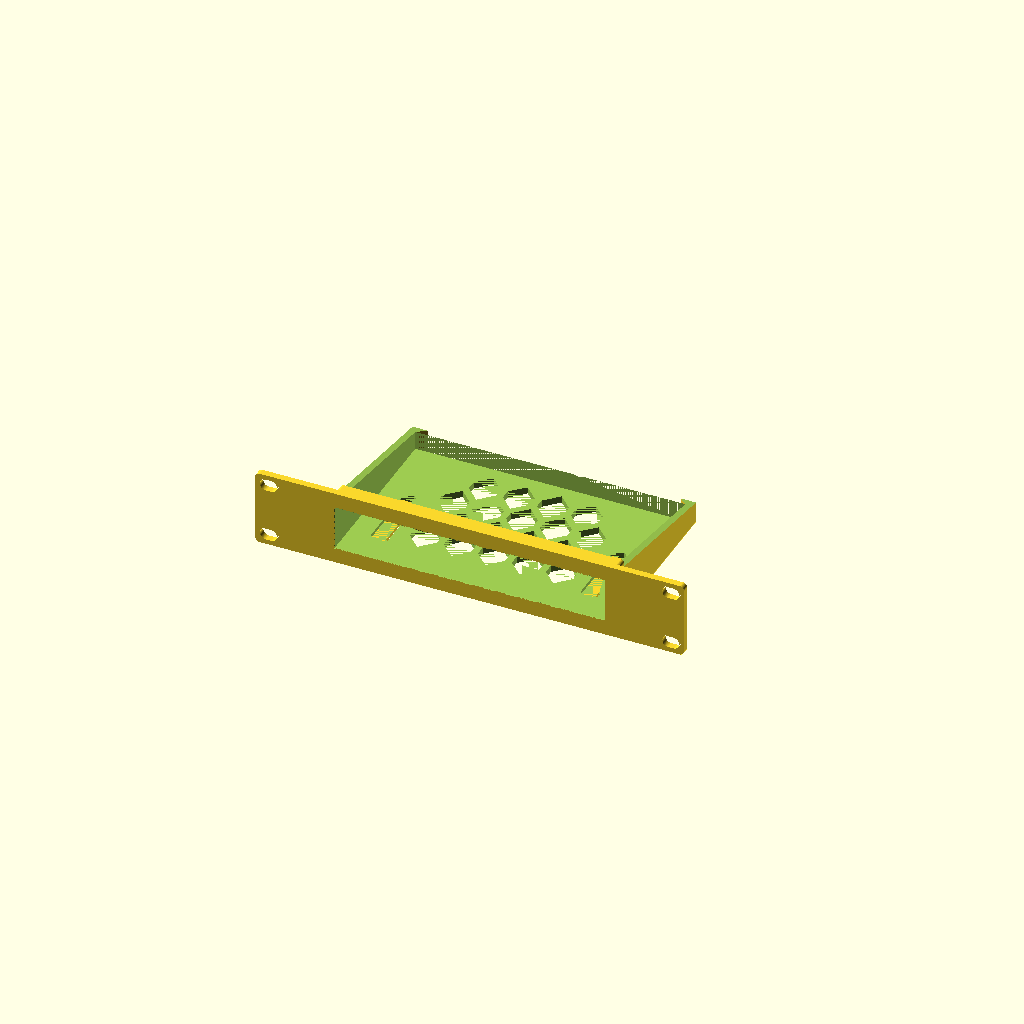
Cell 1: the model at its default parameters.
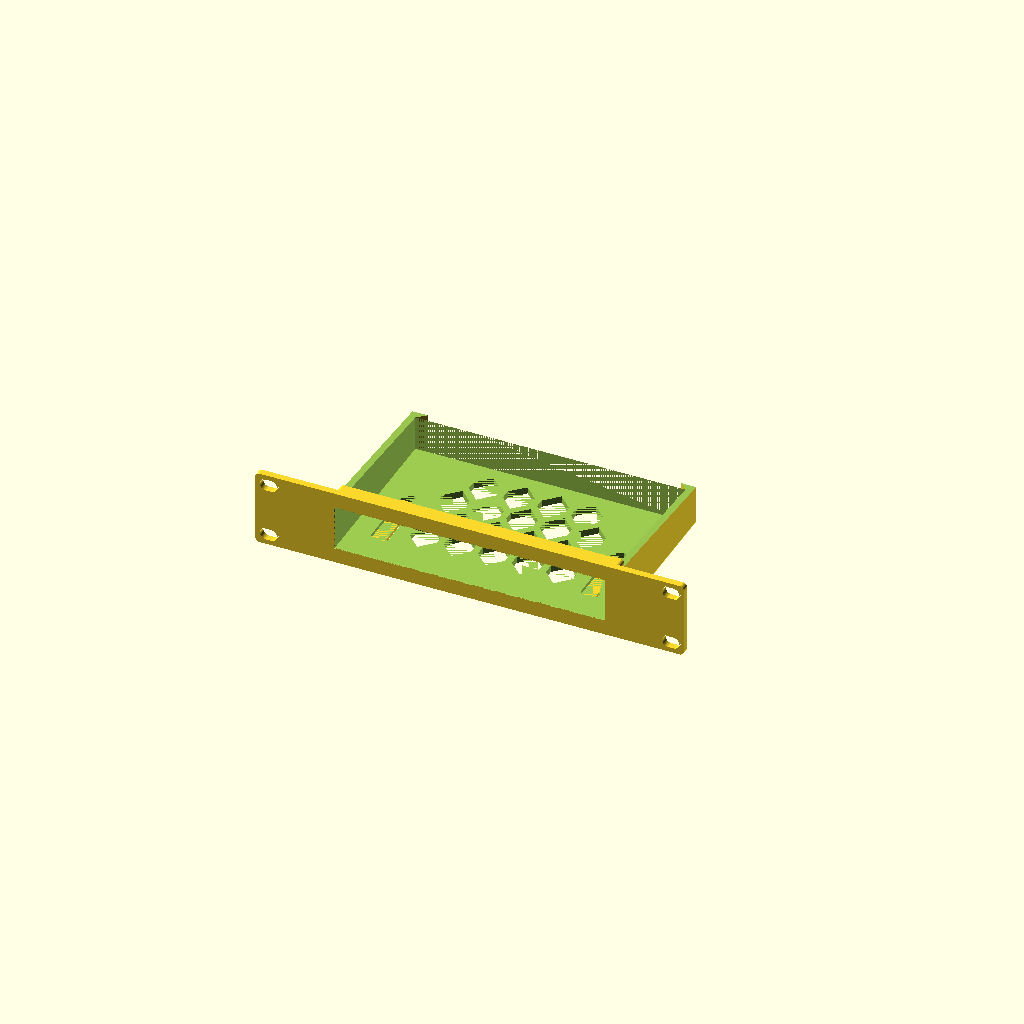
Cell 2: side_rear = 20 (everything else at default).
One fixed orthographic camera (rotation 55°, 0°, 25°; colour scheme Cornfield) for every cell.
Source of the model, outputs/ER605_Bracket_ER6-E_2026-11-04/src/ER6-E.scad:
// ER6-E (2026-11-04): TP-Link ER605 one-piece 1U bracket, simplified. Honeycomb floor, open top, sloped solid side walls.
// Brian's cue: a supplied picture of a similar open-top bracket. Dimensions and detents from ER6-D. Remix of Mixmeister's ER605 mount (MakerWorld, BY-NC-SA).
// PROPOSED, UNPRINTED. Fit and strength UNKNOWN. Prints standing on the plate's front face, no supports.
// Frame: X centred, plate back Y=0 (front Y=-4), Z=0 slot bottom. Router goes in from the front through the plate window.
id="ER6-E";
// ---- Faceplate: project standard (44.4/U, 252 wide, 4 thick, R2.5, four-corner slots), same code as equipment_tray.scad
u=1; rack_pitch=44.45; plate_gap=0.05; plate_w=252; plate_t=4; plate_r=2.5;
plate_h=u*rack_pitch-plate_gap; plate_center=u*rack_pitch/2; hole_x=118.2625; hole_dz=15.902;
// ---- Pocket: width and stop from the source, height 26.0 (Brian, ER6-D; case measured 26)
pk_w=158.7; pk_h=26; pk_end=97.7; wall=4;
// ---- Simplified body
collar_y=12;    // top wall stops here; the rest is open
side_rear=10;   // side wall height above the floor at the rear end; slopes up to the collar
stop_in=5;      // 45 deg rear stop on each side wall
root=4.5;       // plate-to-sleeve chamfer
corner_r=2;     // collar and floor outside corners
foot=0.4;       // first-layer relief at the window's front edge
// ---- Floor honeycomb: whole hexes, 45 deg roofs, 4 mm struts
hex_w=16; hex_pitch=20; hex_s=3; hex_strut=4; hex_rows=4; hex_cols=5; hex_cy=53;
hex_py=hex_w/2-(hex_pitch/2-hex_w/2)+2*hex_s+hex_strut*sqrt(2);
// ---- Keyhole detents. Router (Brian): 158 x 101, keyhole round part dia 8, 17.25 from each side, 50 from the rear edge
case_w=158; key_c=17.25; key_rear=50; key_x=case_w/2-key_c; key_y=pk_end-key_rear;
arm_w=8; arm_t=1.8; arm_gap=1.2;     // KD-E arm section and gap
arm_root_y=14; arm_tip=key_y+4;
bump_w=5; bump_up=2; bump_flat=2;    // KD-E height, width and 45/60 deg faces; flat shortened to fit the dia 8 hole
$fn=64;
out_w=pk_w+2*wall; out_h=pk_h+2*wall; rear=pk_end+stop_in;
pk_lo=plate_center-pk_h/2; pk_hi=plate_center+pk_h/2; fl_lo=pk_lo-wall; top=pk_hi+wall;

module along(y0,y1){translate([0,y1,0])rotate([90,0,0])linear_extrude(height=y1-y0)children();}
module capsule2d(len=10,diam=7){hull(){translate([-(len-diam)/2,0])circle(d=diam);translate([(len-diam)/2,0])circle(d=diam);}}
module rrect(w,h,r){offset(r=r)square([w-2*r,h-2*r],center=true);}
module plate2d(){difference(){
  hull()for(sx=[-1,1],sz=[-1,1])translate([sx*(plate_w/2-plate_r),plate_center+sz*(plate_h/2-plate_r)])circle(r=plate_r);
  for(i=[0:u-1],dz=[-hole_dz,hole_dz],x=[-hole_x,hole_x])translate([x,i*rack_pitch+rack_pitch/2+dz])capsule2d();
}}
module outer2d(extra=0){translate([0,plate_center])rrect(out_w+2*extra,out_h+2*extra,corner_r+extra);}
module pocket2d(extra=0){translate([0,plate_center])square([pk_w+2*extra,pk_h+2*extra],center=true);}
module root_chamfer(){hull(){along(-0.01,0)outer2d(root);along(root,root+0.01)outer2d(0);}}
module ears(){intersection(){
  for(s=[-1,1])scale([s,1,1])translate([0,0,fl_lo])linear_extrude(height=out_h)
    polygon([[pk_w/2+0.01,pk_end-0.01],[pk_w/2-stop_in,rear],[out_w/2,rear],[out_w/2,pk_end-0.01]]);
  along(pk_end-1,rear+1)outer2d(0);
}}
// Everything above this line goes: top wall behind the collar, side walls sloping down to the rear.
module top_cut(){translate([-out_w,0,0])rotate([90,0,90])linear_extrude(height=2*out_w)
  polygon([[collar_y,top+2],[collar_y,pk_hi],[rear,pk_lo+side_rear],[rear+2,pk_lo+side_rear],[rear+2,top+2]]);}
module hex2d(){w=hex_w/2;polygon([[w,-hex_s],[w,hex_s],[0,hex_s+w],[-w,hex_s],[-w,-hex_s],[0,-hex_s-w]]);}
module floor_hexes(){for(r=[0:hex_rows-1]){n=r%2==0?hex_cols:hex_cols-1;
  for(c=[0:n-1])translate([(c-(n-1)/2)*hex_pitch,hex_cy+(r-(hex_rows-1)/2)*hex_py,fl_lo-1])
    linear_extrude(height=wall+1.01)hex2d();}}
// Slot around each arm, through the floor, pointed rear end so no bridge
module arm_slot(s){h=arm_w/2+arm_gap;translate([s*key_x,0,fl_lo-1])linear_extrude(height=wall+1.01)
  polygon([[-h,arm_root_y],[h,arm_root_y],[h,arm_tip+arm_gap],[0,arm_tip+arm_gap+h],[-h,arm_tip+arm_gap]]);}
module detent(s){translate([s*key_x,0,0]){
  translate([-arm_w/2,arm_root_y-1,pk_lo-arm_t])cube([arm_w,arm_tip-arm_root_y+1,arm_t]);
  y0=key_y-(bump_up+bump_flat+bump_up*tan(30))/2;
  translate([-bump_w/2,0,0])rotate([90,0,90])linear_extrude(height=bump_w)
    polygon([[y0-0.01,pk_lo-0.01],[y0+bump_up,pk_lo+bump_up],[y0+bump_up+bump_flat,pk_lo+bump_up],[y0+bump_up+bump_flat+bump_up*tan(30),pk_lo-0.01]]);
}}
module id_cut(){translate([99,0,0])along(-0.6,0.01)translate([0,plate_center])mirror([1,0])
  text(id,size=5,font="Liberation Sans:style=Bold",halign="center",valign="center");}

module bracket(){union(){detent(-1);detent(1);difference(){
  union(){
    along(-plate_t,0)plate2d();
    root_chamfer();
    difference(){union(){along(0,pk_end)outer2d(0);ears();}top_cut();}
  }
  along(-plate_t-1,pk_end+0.001)pocket2d(0);
  hull(){along(-plate_t-0.01,-plate_t)pocket2d(foot);along(-plate_t+foot,-plate_t+foot+0.01)pocket2d(0);}
  floor_hexes();
  arm_slot(-1);arm_slot(1);
  id_cut();
}}}
bracket();
Parameter table extracted from the source (name, type, default, range or options):
id: string, default "ER6-E"
collar_y: number, default 12
side_rear: number, default 10
stop_in: number, default 5
root: number, default 4.5
corner_r: number, default 2
foot: number, default 0.4
